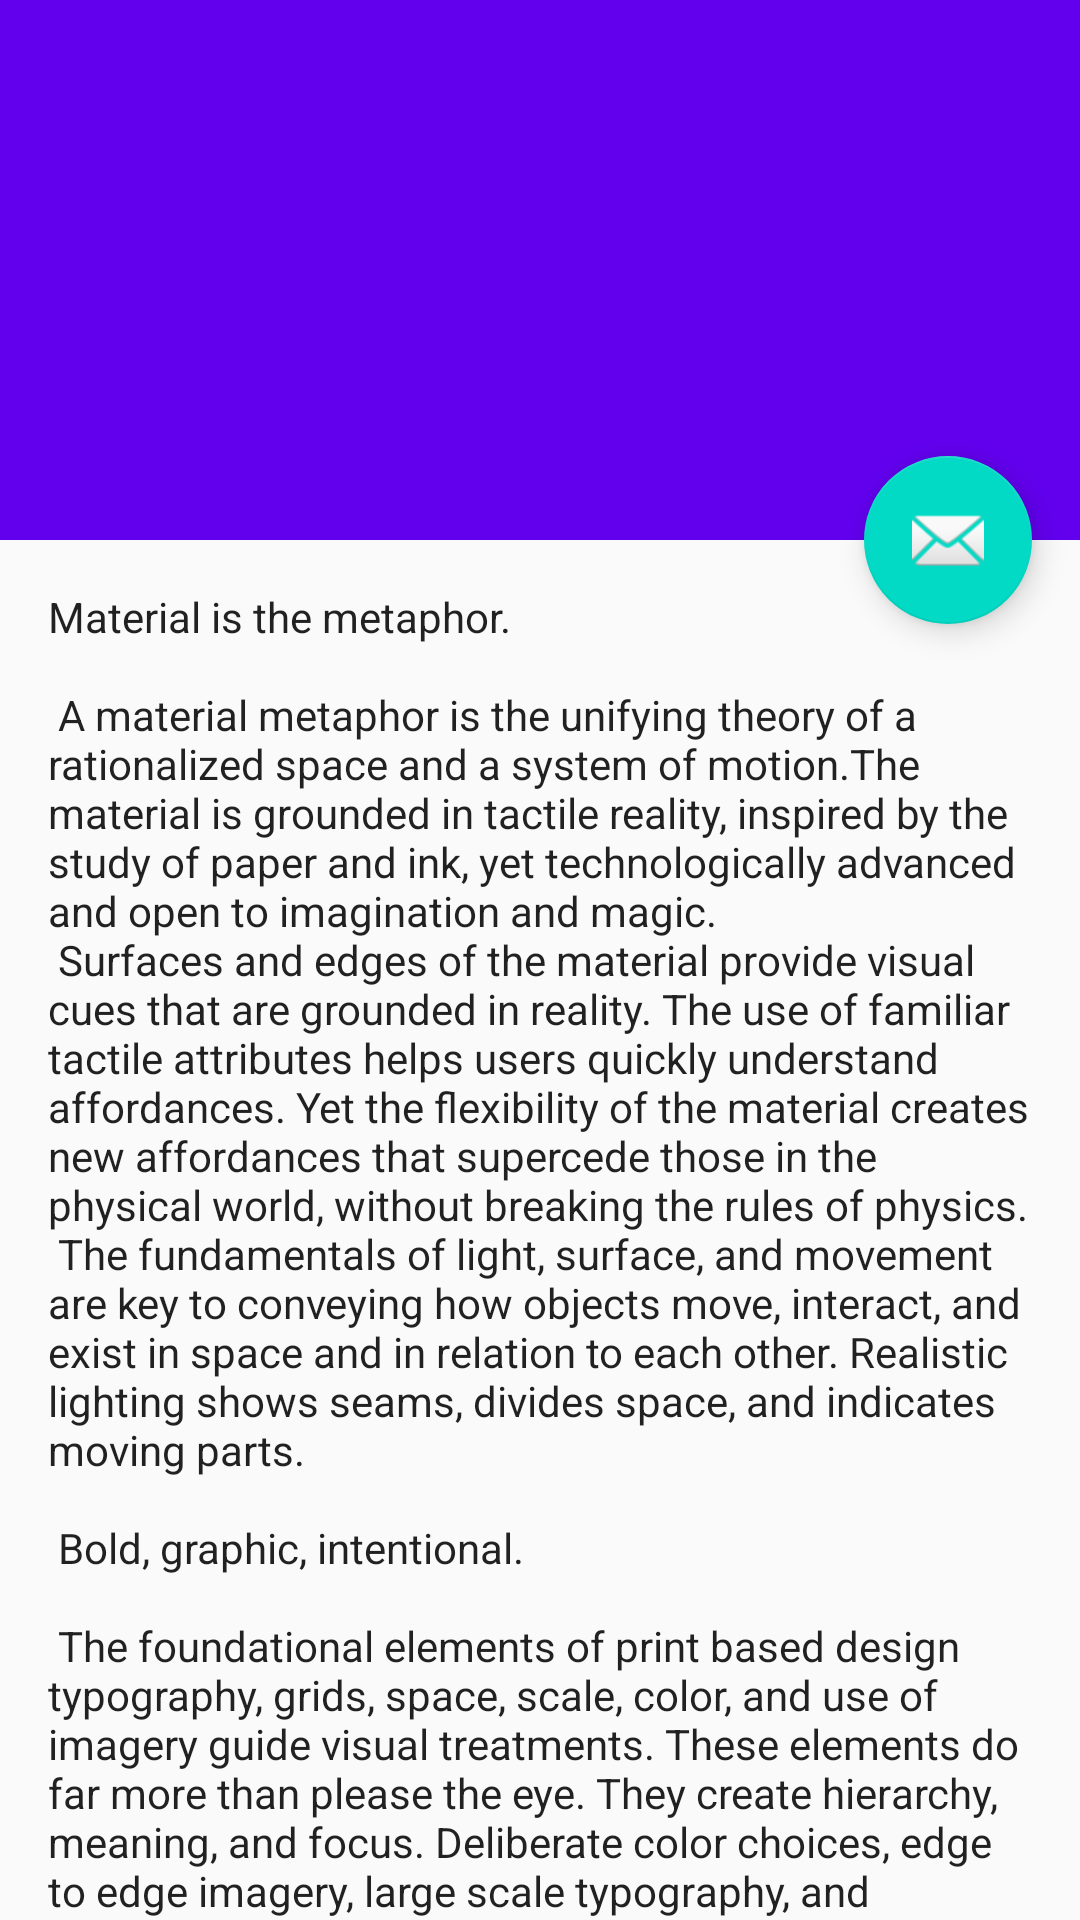

Reconstruct the res/layout file that produces this screen, plus the resources it refers to.
<!-- AndroidManifest.xml: activity theme AppTheme.NoActionBar -->
<!-- res/layout/activity_coordinator2.xml -->
<?xml version="1.0" encoding="utf-8"?>
<android.support.design.widget.CoordinatorLayout xmlns:android="http://schemas.android.com/apk/res/android"
    xmlns:app="http://schemas.android.com/apk/res-auto"
    xmlns:tools="http://schemas.android.com/tools"
    android:layout_width="match_parent"
    android:layout_height="match_parent"
    android:fitsSystemWindows="true">

    <android.support.design.widget.AppBarLayout
        android:id="@+id/app_bar"
        android:layout_width="match_parent"
        android:layout_height="@dimen/app_bar_height"
        android:fitsSystemWindows="true"
        android:theme="@style/AppTheme.AppBarOverlay">

        <android.support.design.widget.CollapsingToolbarLayout
            android:id="@+id/toolbar_layout"
            android:layout_width="match_parent"
            android:layout_height="match_parent"
            android:fitsSystemWindows="true"
            app:contentScrim="?attr/colorPrimary"
            app:layout_scrollFlags="scroll|exitUntilCollapsed|snap">

            <android.support.v7.widget.Toolbar
                android:id="@+id/toolbar"
                android:layout_width="match_parent"
                android:layout_height="?attr/actionBarSize"
                app:layout_collapseMode="pin"
                app:navigationIcon="@drawable/ic_arrow_back"
                app:popupTheme="@style/AppTheme.PopupOverlay" />

        </android.support.design.widget.CollapsingToolbarLayout>
    </android.support.design.widget.AppBarLayout>

    <include layout="@layout/content_my_coordinator" />

    <android.support.design.widget.FloatingActionButton
        android:id="@+id/fab"
        android:layout_width="wrap_content"
        android:layout_height="wrap_content"
        android:layout_margin="@dimen/fab_margin"
        android:src="@android:drawable/ic_dialog_email"
        app:layout_anchor="@id/app_bar"
        app:layout_anchorGravity="bottom|end" />

</android.support.design.widget.CoordinatorLayout>
<!-- res/layout/content_my_coordinator.xml (included above) -->
<?xml version="1.0" encoding="utf-8"?>
<android.support.v4.widget.NestedScrollView xmlns:android="http://schemas.android.com/apk/res/android"
    xmlns:app="http://schemas.android.com/apk/res-auto"
    xmlns:tools="http://schemas.android.com/tools"
    android:layout_width="match_parent"
    android:layout_height="match_parent"
    app:layout_behavior="@string/appbar_scrolling_view_behavior"
    tools:showIn="@layout/activity_coordinator5">

    <TextView
        android:layout_width="wrap_content"
        android:layout_height="wrap_content"
        android:layout_margin="@dimen/text_margin"
        android:text="@string/large_text" />

</android.support.v4.widget.NestedScrollView>
<!-- res/layout/activity_coordinator5.xml (included above) -->
<?xml version="1.0" encoding="utf-8"?>
<android.support.design.widget.CoordinatorLayout xmlns:android="http://schemas.android.com/apk/res/android"
    xmlns:app="http://schemas.android.com/apk/res-auto"
    xmlns:tools="http://schemas.android.com/tools"
    android:layout_width="match_parent"
    android:layout_height="match_parent"
    android:fitsSystemWindows="true">

    <android.support.design.widget.AppBarLayout
        android:id="@+id/app_bar"
        android:layout_width="match_parent"
        android:layout_height="wrap_content"
        android:fitsSystemWindows="true"
        android:theme="@style/AppTheme.AppBarOverlay">

        <android.support.design.widget.CollapsingToolbarLayout
            android:id="@+id/toolbar_layout"
            android:layout_width="match_parent"
            android:layout_height="200dp"
            app:contentScrim="?attr/colorPrimary"
            app:layout_scrollFlags="scroll|snap">

            <ImageView
                android:id="@+id/toolbar_image"
                android:layout_width="match_parent"
                android:layout_height="match_parent"
                android:scaleType="centerCrop"
                android:src="@drawable/nene3"
                app:layout_collapseMode="parallax" />


        </android.support.design.widget.CollapsingToolbarLayout>


        <android.support.v7.widget.Toolbar
            android:id="@+id/toolbar"
            android:layout_width="match_parent"
            android:layout_height="?attr/actionBarSize"
            app:navigationIcon="@drawable/ic_arrow_back"
            app:popupTheme="@style/AppTheme.PopupOverlay" />


        <LinearLayout
            android:id="@+id/myId"
            android:layout_width="match_parent"
            android:layout_height="wrap_content"
            android:paddingBottom="16dp">

            <android.support.v7.widget.AppCompatTextView
                style="@style/MyTextViewTitle"
                android:layout_width="match_parent"
                android:layout_height="wrap_content"
                android:layout_gravity="center"
                android:gravity="center"
                android:text="Nenê monstro" />
        </LinearLayout>
    </android.support.design.widget.AppBarLayout>

    <de.hdodenhof.circleimageview.CircleImageView
        android:id="@+id/toolbar_profile_image"
        android:layout_width="96dp"
        android:layout_height="96dp"
        android:layout_gravity="center_horizontal"
        android:layout_marginBottom="@dimen/toolbar_custom"
        android:elevation="8dp"
        android:src="@drawable/nene"
        app:border_color="#FFF"
        app:border_width="2dp"
        app:finalHeight="@dimen/image_final_width"
        app:finalYPosition="2dp"
        app:layout_anchor="@+id/myId"
        app:layout_anchorGravity="top|center_horizontal"
        app:layout_behavior="br.com.concrete.coordinatorlayoutexamples.ui.behavior.AvatarImageBehavior"
        app:layout_scrollFlags="scroll"
        app:startHeight="2dp"
        app:startToolbarPosition="2dp"
        app:startXPosition="2dp" />

    <include layout="@layout/content_my_coordinator" />

</android.support.design.widget.CoordinatorLayout>
<!-- resources referenced by this layout -->
<resources>
  <dimen name="app_bar_height">180dp</dimen>
  <dimen name="fab_margin">16dp</dimen>
  <dimen name="text_margin">16dp</dimen>
</resources>
